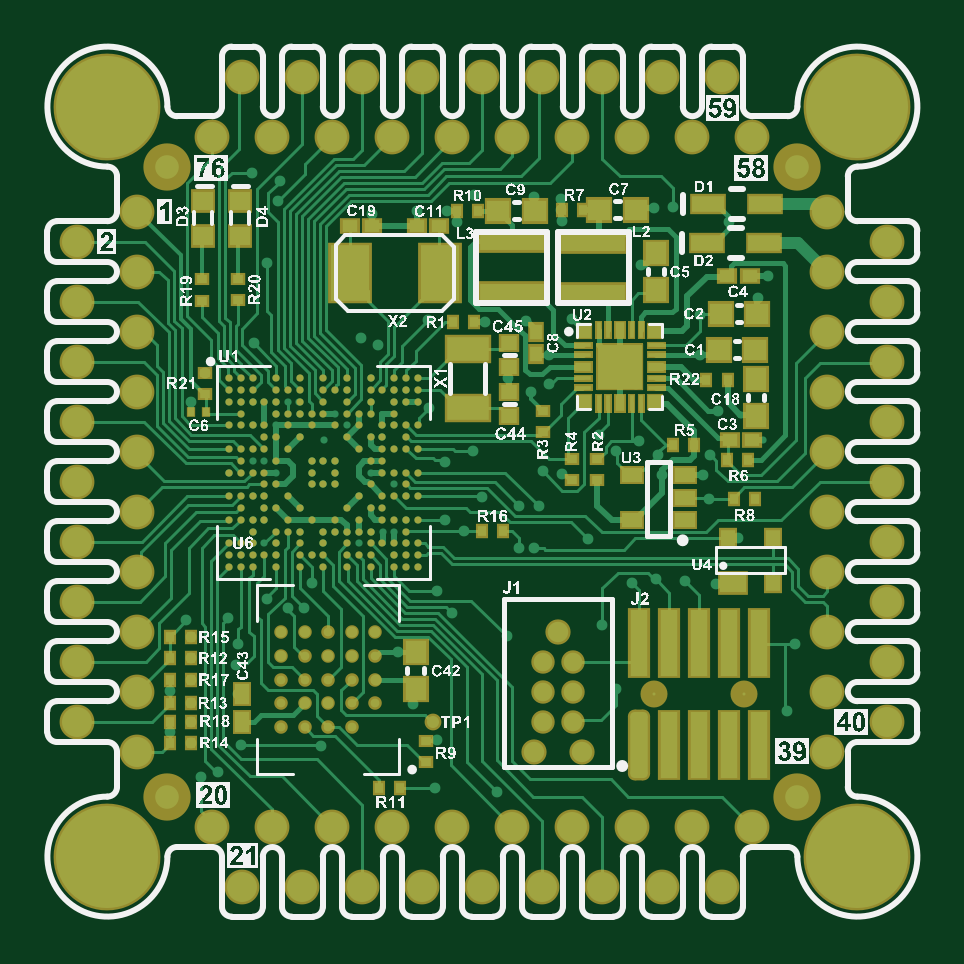
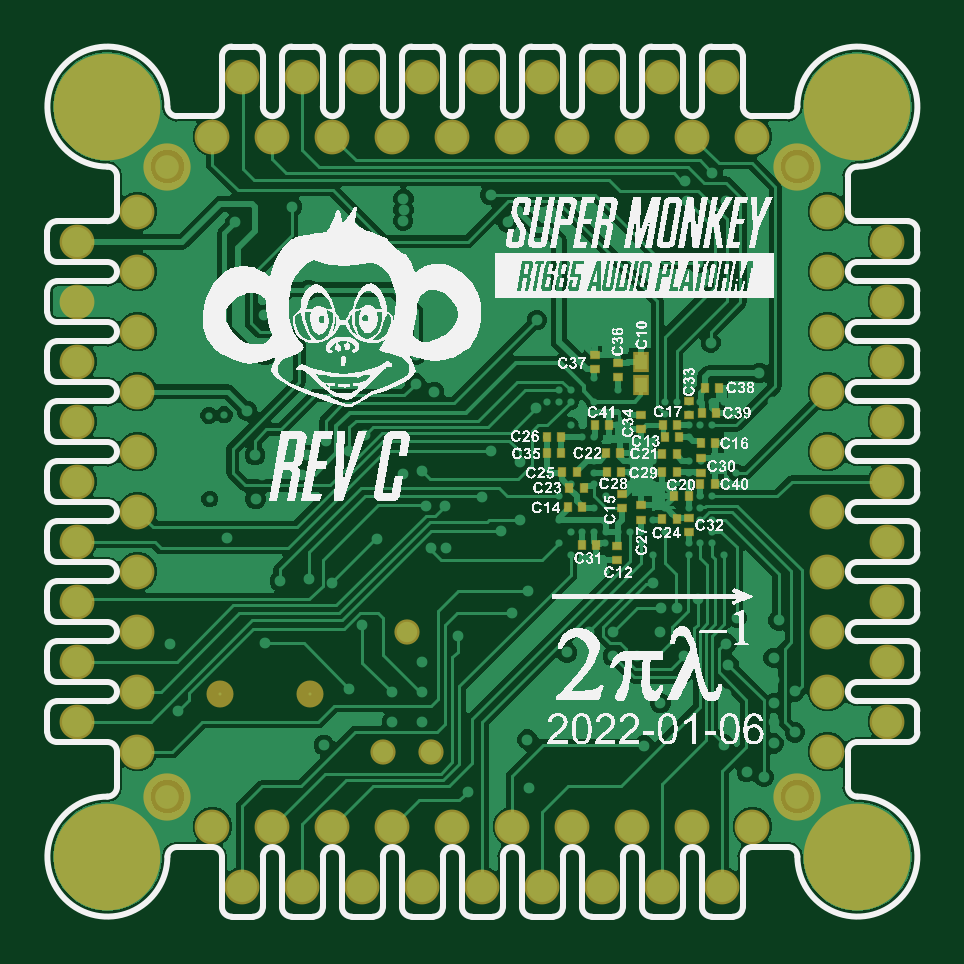
Circuit board: 9 layer files. Board 36.8 x 36.8 mm.
- bottom_copper: RT_SUPER_C.GBL (55530 bytes)
- bottom_silk: RT_SUPER_C.GBO (404676 bytes)
- paste: RT_SUPER_C.GBP (1454 bytes)
- bottom_mask: RT_SUPER_C.GBS (3265 bytes)
- outline: RT_SUPER_C.GKO (9742 bytes)
- top_copper: RT_SUPER_C.GTL (41472 bytes)
- top_silk: RT_SUPER_C.GTO (426086 bytes)
- paste: RT_SUPER_C.GTP (7729 bytes)
- top_mask: RT_SUPER_C.GTS (10970 bytes)

=== bottom_copper: RT_SUPER_C.GBL (55530 bytes, source omitted) ===
=== bottom_silk: RT_SUPER_C.GBO (404676 bytes, source omitted) ===
=== paste: RT_SUPER_C.GBP ===
G04*
G04 #@! TF.GenerationSoftware,Altium Limited,Altium Designer,23.0.1 (38)*
G04*
G04 Layer_Color=10066329*
%FSLAX25Y25*%
%MOIN*%
G70*
G04*
G04 #@! TF.SameCoordinates,25558F71-17A0-4451-AE4F-E46AD001AD8B*
G04*
G04*
G04 #@! TF.FilePolarity,Positive*
G04*
G01*
G75*
%ADD31R,0.00984X0.01378*%
%ADD45R,0.01968X0.02559*%
%ADD90R,0.01378X0.00984*%
D31*
X42449Y82012D02*
D03*
X40049D02*
D03*
X36200Y72116D02*
D03*
X33800D02*
D03*
X40100Y66200D02*
D03*
X42500D02*
D03*
X55824Y68193D02*
D03*
X58224D02*
D03*
X40500Y70100D02*
D03*
X38100D02*
D03*
X53560Y61992D02*
D03*
X55960D02*
D03*
X42100Y79900D02*
D03*
X39700D02*
D03*
X32989Y88173D02*
D03*
X35389D02*
D03*
X36100Y79000D02*
D03*
X33700D02*
D03*
X42500Y77100D02*
D03*
X40100D02*
D03*
X35941Y84000D02*
D03*
X33541D02*
D03*
X57988Y71500D02*
D03*
X55588D02*
D03*
X42500Y74100D02*
D03*
X40100D02*
D03*
X59188D02*
D03*
X56788D02*
D03*
X59400Y77200D02*
D03*
X61800D02*
D03*
Y80000D02*
D03*
X59400D02*
D03*
X53800Y81900D02*
D03*
X51400D02*
D03*
X49500Y77200D02*
D03*
X51900D02*
D03*
X49400Y74100D02*
D03*
X51800D02*
D03*
D45*
X46000Y92405D02*
D03*
Y88665D02*
D03*
D90*
X49957Y92318D02*
D03*
Y89918D02*
D03*
X53800Y91206D02*
D03*
Y93606D02*
D03*
X36108Y76400D02*
D03*
Y74000D02*
D03*
X49248Y70476D02*
D03*
Y68076D02*
D03*
X46000Y68526D02*
D03*
Y66126D02*
D03*
X50000Y59400D02*
D03*
Y61800D02*
D03*
X38100Y66500D02*
D03*
Y64100D02*
D03*
X46100Y81200D02*
D03*
Y83600D02*
D03*
X38099Y83571D02*
D03*
Y85971D02*
D03*
M02*

=== bottom_mask: RT_SUPER_C.GBS ===
G04*
G04 #@! TF.GenerationSoftware,Altium Limited,Altium Designer,23.0.1 (38)*
G04*
G04 Layer_Color=8150272*
%FSLAX25Y25*%
%MOIN*%
G70*
G04*
G04 #@! TF.SameCoordinates,25558F71-17A0-4451-AE4F-E46AD001AD8B*
G04*
G04*
G04 #@! TF.FilePolarity,Negative*
G04*
G01*
G75*
%ADD20R,0.01378X0.01772*%
%ADD23R,0.01772X0.01378*%
%ADD49C,0.07874*%
%ADD74R,0.02769X0.03359*%
%ADD75C,0.04500*%
%ADD76C,0.04200*%
%ADD77C,0.05800*%
%ADD78C,0.17800*%
D20*
X42449Y82012D02*
D03*
X40049D02*
D03*
X36200Y72116D02*
D03*
X33800D02*
D03*
X40100Y66200D02*
D03*
X42500D02*
D03*
X55824Y68193D02*
D03*
X58224D02*
D03*
X40500Y70100D02*
D03*
X38100D02*
D03*
X53560Y61992D02*
D03*
X55960D02*
D03*
X42100Y79900D02*
D03*
X39700D02*
D03*
X32989Y88173D02*
D03*
X35389D02*
D03*
X36100Y79000D02*
D03*
X33700D02*
D03*
X42500Y77100D02*
D03*
X40100D02*
D03*
X35941Y84000D02*
D03*
X33541D02*
D03*
X57988Y71500D02*
D03*
X55588D02*
D03*
X42500Y74100D02*
D03*
X40100D02*
D03*
X59188D02*
D03*
X56788D02*
D03*
X59400Y77200D02*
D03*
X61800D02*
D03*
Y80000D02*
D03*
X59400D02*
D03*
X53800Y81900D02*
D03*
X51400D02*
D03*
X49500Y77200D02*
D03*
X51900D02*
D03*
X49400Y74100D02*
D03*
X51800D02*
D03*
D23*
X49957Y92318D02*
D03*
Y89918D02*
D03*
X53800Y91206D02*
D03*
Y93606D02*
D03*
X36108Y76400D02*
D03*
Y74000D02*
D03*
X49248Y70476D02*
D03*
Y68076D02*
D03*
X46000Y68526D02*
D03*
Y66126D02*
D03*
X50000Y59400D02*
D03*
Y61800D02*
D03*
X38100Y66500D02*
D03*
Y64100D02*
D03*
X46100Y81200D02*
D03*
Y83600D02*
D03*
X38099Y83571D02*
D03*
Y85971D02*
D03*
D49*
X125000Y20000D02*
D03*
X20000D02*
D03*
X125000Y125000D02*
D03*
X20000D02*
D03*
D74*
X46000Y92405D02*
D03*
Y88665D02*
D03*
D75*
X101167Y37042D02*
D03*
X116167D02*
D03*
D76*
X81100Y27415D02*
D03*
X89100D02*
D03*
X85100Y47415D02*
D03*
D77*
X27500Y15000D02*
D03*
X15000Y97500D02*
D03*
X117500Y130000D02*
D03*
X5000Y112500D02*
D03*
Y102500D02*
D03*
Y92500D02*
D03*
Y82500D02*
D03*
Y72500D02*
D03*
Y62500D02*
D03*
Y52500D02*
D03*
Y42500D02*
D03*
Y32500D02*
D03*
X27500Y130000D02*
D03*
X32500Y140000D02*
D03*
X37500Y130000D02*
D03*
X42500Y140000D02*
D03*
X47500Y130000D02*
D03*
X52500Y140000D02*
D03*
X57500Y130000D02*
D03*
X62500Y140000D02*
D03*
X67500Y130000D02*
D03*
X72500Y140000D02*
D03*
X77500Y130000D02*
D03*
X82500Y140000D02*
D03*
X92500D02*
D03*
X102500D02*
D03*
X112500D02*
D03*
X87500Y130000D02*
D03*
X97500D02*
D03*
X107500D02*
D03*
X130000Y117500D02*
D03*
Y107500D02*
D03*
Y37500D02*
D03*
Y47500D02*
D03*
Y57500D02*
D03*
Y67500D02*
D03*
Y77500D02*
D03*
Y87500D02*
D03*
Y97500D02*
D03*
X140000Y112500D02*
D03*
Y102500D02*
D03*
Y92500D02*
D03*
Y82500D02*
D03*
Y72500D02*
D03*
Y62500D02*
D03*
Y52500D02*
D03*
Y42500D02*
D03*
Y32500D02*
D03*
X130000Y27500D02*
D03*
X117500Y15000D02*
D03*
X112500Y5000D02*
D03*
X107500Y15000D02*
D03*
X102500Y5000D02*
D03*
X92500D02*
D03*
X97500Y15000D02*
D03*
X87500D02*
D03*
X82500Y5000D02*
D03*
X72500D02*
D03*
X77500Y15000D02*
D03*
X62500Y5000D02*
D03*
X67500Y15000D02*
D03*
X57500D02*
D03*
X52500Y5000D02*
D03*
X47500Y15000D02*
D03*
X42500Y5000D02*
D03*
X32500D02*
D03*
X37500Y15000D02*
D03*
X15000Y37500D02*
D03*
Y27500D02*
D03*
Y47500D02*
D03*
Y57500D02*
D03*
Y77500D02*
D03*
Y67500D02*
D03*
Y87500D02*
D03*
Y107500D02*
D03*
Y117500D02*
D03*
D78*
X10000Y135000D02*
D03*
X135000D02*
D03*
Y10000D02*
D03*
X10000D02*
D03*
M02*

=== outline: RT_SUPER_C.GKO (9742 bytes, source omitted) ===
=== top_copper: RT_SUPER_C.GTL (41472 bytes, source omitted) ===
=== top_silk: RT_SUPER_C.GTO (426086 bytes, source omitted) ===
=== paste: RT_SUPER_C.GTP (7729 bytes, source omitted) ===
=== top_mask: RT_SUPER_C.GTS (10970 bytes, source omitted) ===
